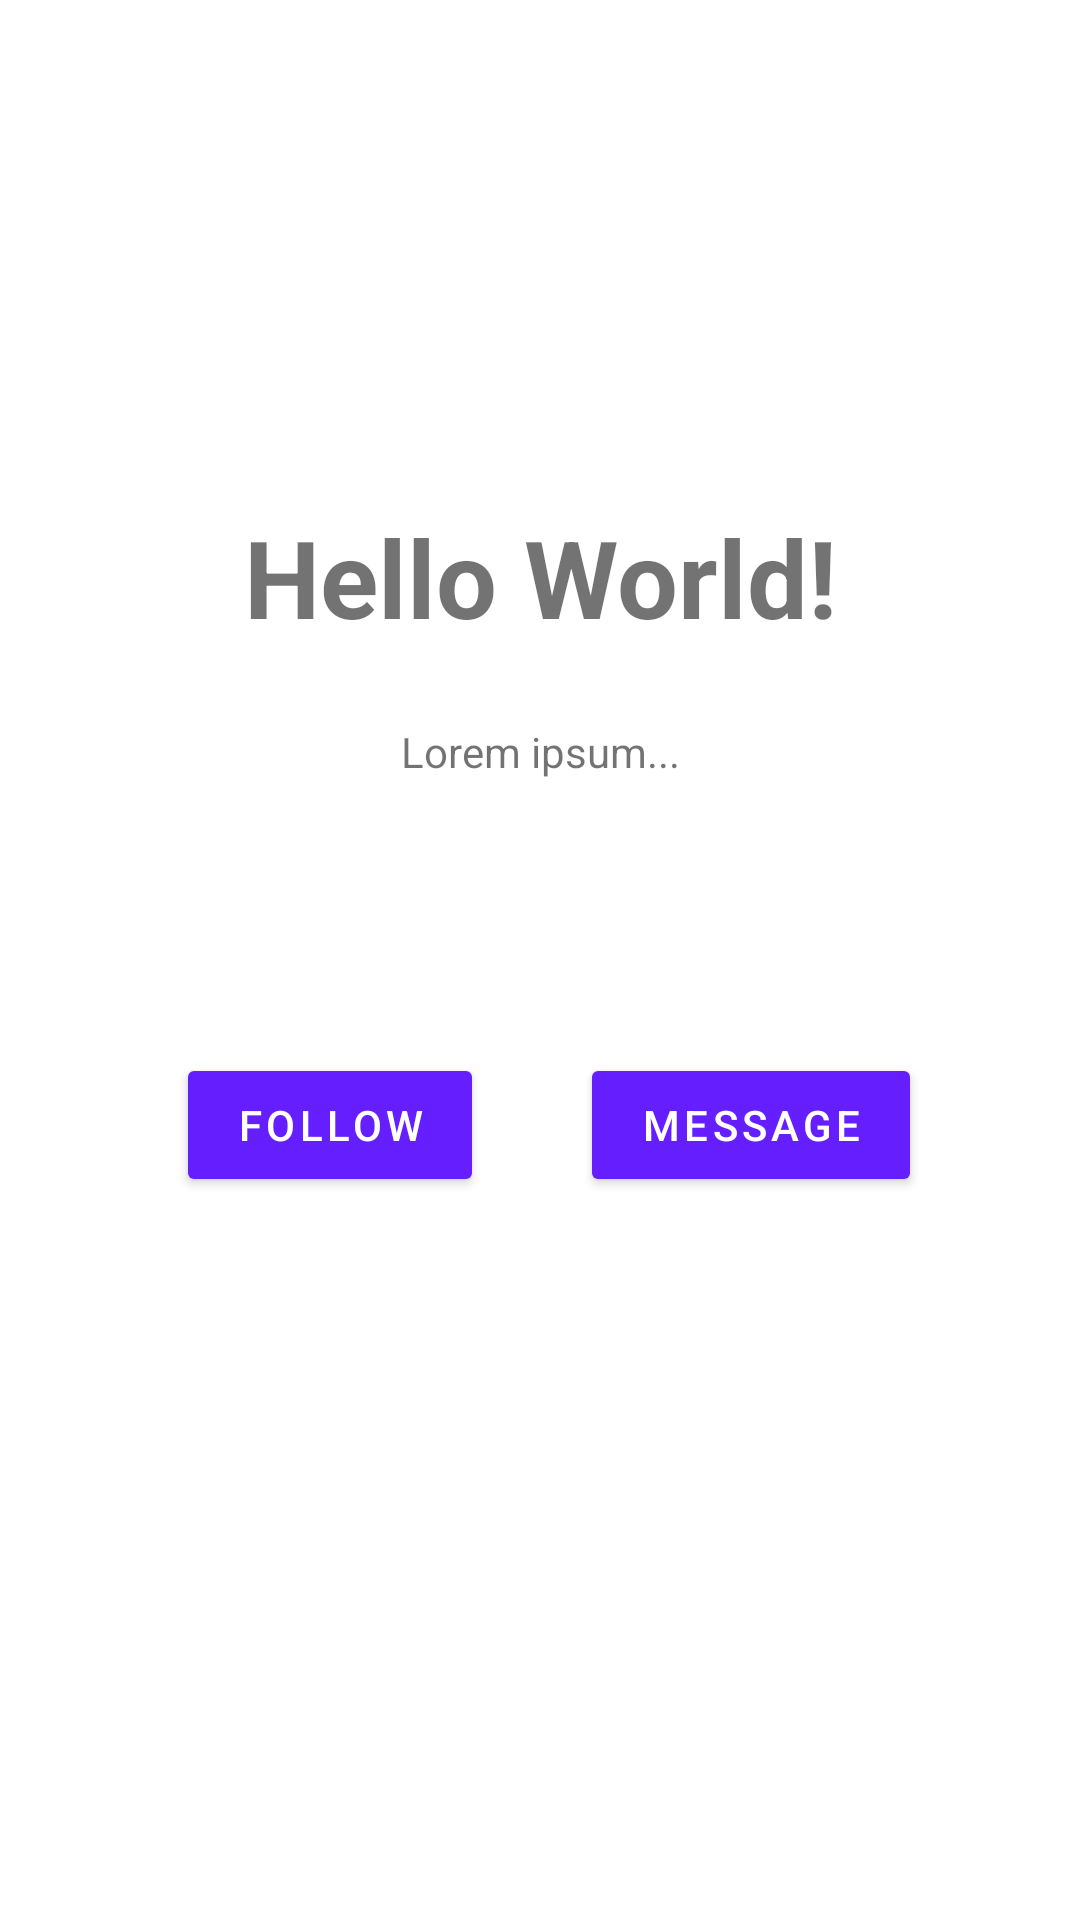

Produce the Android XML layout that renders to this screen, including the resource entries it uses.
<!-- AndroidManifest.xml: application theme Theme.Week2New -->
<!-- res/layout/activity_main.xml -->
<?xml version="1.0" encoding="utf-8"?>

<androidx.constraintlayout.widget.ConstraintLayout xmlns:android="http://schemas.android.com/apk/res/android"
    xmlns:app="http://schemas.android.com/apk/res-auto"
    xmlns:tools="http://schemas.android.com/tools"
    android:layout_width="match_parent"
    android:layout_height="match_parent"
    tools:context=".MainActivity">

    <ScrollView android:layout_width="match_parent"
        android:layout_height="match_parent">

        <androidx.constraintlayout.widget.ConstraintLayout
            android:layout_width="match_parent"
            android:layout_height="wrap_content">


        <TextView
        android:id="@+id/editTextText2"
        android:layout_width="match_parent"
        android:layout_height="65dp"
        android:layout_marginTop="8dp"
        android:background="@null"
        android:ems="10"
        android:inputType="text"
        android:text="Hello World!"
        android:textAlignment="center"
        android:textColor="#8C000000"
        android:textSize="36sp"
        android:textStyle="bold"
        app:layout_constraintEnd_toEndOf="parent"
        app:layout_constraintStart_toStartOf="parent"
        app:layout_constraintTop_toBottomOf="@+id/imageView3"
        tools:ignore="MissingConstraints" />

    <TextView
        android:id="@+id/editTextText3"
        android:layout_width="221dp"
        android:layout_height="94dp"
        android:layout_marginTop="8dp"
        android:background="@null"
        android:ems="10"
        android:inputType="text"
        android:text="Lorem ipsum..."
        android:textAlignment="center"
        android:textColor="#8C000000"
        app:layout_constraintEnd_toEndOf="parent"
        app:layout_constraintStart_toStartOf="parent"
        app:layout_constraintTop_toBottomOf="@+id/editTextText2"
        tools:ignore="MissingConstraints" />

    <Button
        android:id="@+id/button"
        android:layout_width="wrap_content"
        android:layout_height="wrap_content"
        android:layout_marginStart="70dp"
        android:layout_marginTop="16dp"
        android:layout_weight="1"
        android:backgroundTint="#651FFF"
        android:letterSpacing="0.1"
        android:paddingHorizontal="20dp"
        android:text="Follow"
        android:textColor="#FFFFFF"
        app:layout_constraintEnd_toStartOf="@+id/button2"
        app:layout_constraintStart_toStartOf="parent"
        app:layout_constraintTop_toBottomOf="@+id/editTextText3"
        tools:ignore="MissingConstraints" />

    <Button
        android:id="@+id/button2"
        android:layout_width="wrap_content"
        android:layout_height="wrap_content"
        android:layout_marginStart="32dp"
        android:layout_marginTop="16dp"
        android:layout_marginEnd="64dp"
        android:layout_weight="1"
        android:backgroundTint="#651FFF"
        android:letterSpacing="0.1"
        android:paddingHorizontal="20dp"
        android:text="Message"
        android:textColor="#FFFFFF"
        app:layout_constraintEnd_toEndOf="parent"
        app:layout_constraintStart_toEndOf="@+id/button"
        app:layout_constraintTop_toBottomOf="@+id/editTextText3"
        tools:ignore="MissingConstraints" />

    <ImageView
        android:id="@+id/imageView3"
        android:layout_width="128dp"
        android:layout_height="128dp"
        android:layout_marginTop="32dp"
        app:flow_horizontalAlign="center"
        app:layout_constraintEnd_toEndOf="parent"
        app:layout_constraintHorizontal_bias="0.498"
        app:layout_constraintStart_toStartOf="parent"
        app:layout_constraintTop_toTopOf="parent"
        app:srcCompat="@mipmap/ic_launcher_round"
        tools:ignore="MissingConstraints" />

        </androidx.constraintlayout.widget.ConstraintLayout>
    </ScrollView>
</androidx.constraintlayout.widget.ConstraintLayout>
<!-- resources referenced by this layout -->
<resources>
  <style name="Theme.Week2New" parent="Theme.MaterialComponents.DayNight.DarkActionBar">
          
          <item name="colorPrimary">@color/purple_500</item>
          <item name="colorPrimaryVariant">@color/purple_700</item>
          <item name="colorOnPrimary">@color/white</item>
          
          <item name="colorSecondary">@color/teal_200</item>
          <item name="colorSecondaryVariant">@color/teal_700</item>
          <item name="colorOnSecondary">@color/black</item>
          
          <item name="android:statusBarColor">?attr/colorPrimaryVariant</item>
          
      </style>
  <!-- not gathered from this repository: default colours our renderer supplied (Android Studio template values) -->
  <color name="purple_500">#FF6200EE</color>
  <color name="purple_700">#FF3700B3</color>
  <color name="teal_200">#FF03DAC5</color>
  <color name="teal_700">#FF018786</color>
  <color name="black">#FF000000</color>
  <color name="white">#FFFFFFFF</color>
</resources>
